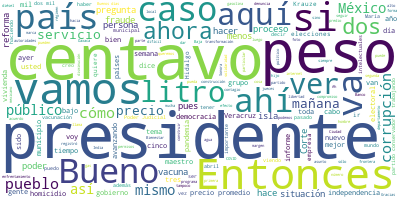

The file beside this chart, header and first rows:
Participante, Texto, Sentimiento, Palabras, Dia, Mes, Anio
PRESIDENTE ANDRES MANUEL LOPEZ OBRADOR, Buenos días., 0.0, 2, 26, 04, 2021
PRESIDENTE ANDRES MANUEL LOPEZ OBRADOR, Pues vamos a iniciar la semana con el qu…, 0.0, 63, 26, 04, 2021
PRESIDENTE ANDRES MANUEL LOPEZ OBRADOR, Entonces, vamos a escuchar a Berenice Ro…, 0.0, 34, 26, 04, 2021
BERENICE ROMERO DOMINGUEZ, Buenos días a todos y a todas., 0.0, 7, 26, 04, 2021
BERENICE ROMERO DOMINGUEZ, Los precios de los combustibles con cort…, 0.0, 46, 26, 04, 2021
BERENICE ROMERO DOMINGUEZ, El precio de la mezcla mexicana de petró…, 0.0, 24, 26, 04, 2021
BERENICE ROMERO DOMINGUEZ, En los indicadores de ganancia semanales…, 0.0, 25, 26, 04, 2021
BERENICE ROMERO DOMINGUEZ, El indicador de ganancia más alto en la …, 0.0, 75, 26, 04, 2021
BERENICE ROMERO DOMINGUEZ, Por lo que hace a la gasolina Premium, e…, 0.0, 40, 26, 04, 2021
BERENICE ROMERO DOMINGUEZ, El más bajo lo registró, con 22 centavos…, 0.0, 28, 26, 04, 2021
BERENICE ROMERO DOMINGUEZ, El margen más alto en el diésel, con tre…, 0.0, 41, 26, 04, 2021
BERENICE ROMERO DOMINGUEZ, El margen más bajo, con 15 centavos, lo …, 0.0, 30, 26, 04, 2021
BERENICE ROMERO DOMINGUEZ, Seguimos invitando a los consumidores a …, 0.0, 13, 26, 04, 2021
BERENICE ROMERO DOMINGUEZ, En cualquier ciudad van a encontrar gaso…, 0.0, 51, 26, 04, 2021
BERENICE ROMERO DOMINGUEZ, Respecto a las acciones de verificación …, 0.0, 33, 26, 04, 2021
BERENICE ROMERO DOMINGUEZ, Se inmovilizaron nueve bombas por no dar…, 0.0, 22, 26, 04, 2021
BERENICE ROMERO DOMINGUEZ, A través de la app Litro por litro se id…, 0.0, 13, 26, 04, 2021
BERENICE ROMERO DOMINGUEZ, En la gasolina regular, las más baratas …, 0.0, 38, 26, 04, 2021
BERENICE ROMERO DOMINGUEZ, Mientras que las más caras se registraro…, 0.0, 33, 26, 04, 2021
BERENICE ROMERO DOMINGUEZ, En lo referente a la gasolina Premium, l…, 0.0, 39, 26, 04, 2021
BERENICE ROMERO DOMINGUEZ, Las más caras se vendieron en Guadalajar…, 0.0, 28, 26, 04, 2021
BERENICE ROMERO DOMINGUEZ, Por lo que hace al diésel, los más barat…, 0.0, 58, 26, 04, 2021
BERENICE ROMERO DOMINGUEZ, Continuamos monitoreando las condiciones…, 0.0, 17, 26, 04, 2021
BERENICE ROMERO DOMINGUEZ, Respecto al gas LP estacionario, se regi…, 0.0, 39, 26, 04, 2021
BERENICE ROMERO DOMINGUEZ, El más bajo, con un peso con 16 centavos…, 0.0, 34, 26, 04, 2021
BERENICE ROMERO DOMINGUEZ, El gas LP por cilindro, el indicador de …, 0.0, 74, 26, 04, 2021
BERENICE ROMERO DOMINGUEZ, En los precios promedios diarios del gas…, 0.0, 43, 26, 04, 2021
BERENICE ROMERO DOMINGUEZ, En las acciones de verificación se reali…, 0.0, 14, 26, 04, 2021
BERENICE ROMERO DOMINGUEZ, De 621 cilindros revisados, seis de ello…, 0.0, 14, 26, 04, 2021
BERENICE ROMERO DOMINGUEZ, Recomendamos a los consumidores que cons…, 0.0, 53, 26, 04, 2021
BERENICE ROMERO DOMINGUEZ, Es cuanto, señor presidente., 0.0, 4, 26, 04, 2021
PRESIDENTE ANDRES MANUEL LOPEZ OBRADOR, Gracias, Berenice., 0.0, 2, 26, 04, 2021
PRESIDENTE ANDRES MANUEL LOPEZ OBRADOR, Muy bien. Es importante que se sepa de q…, 0.0, 48, 26, 04, 2021
PRESIDENTE ANDRES MANUEL LOPEZ OBRADOR, A ver si para el próximo lunes se da con…, 0.0, 50, 26, 04, 2021
PRESIDENTE ANDRES MANUEL LOPEZ OBRADOR, Muy bien. Estamos abiertos. Sheila, uste…, 0.0, 7, 26, 04, 2021
PREGUNTA, Gracias, presidente. Buenos días. Shaila…, 0.0, 21, 26, 04, 2021
PREGUNTA, Presidente, la semana quedó pendiente qu…, 0.0, 42, 26, 04, 2021
PRESIDENTE ANDRES MANUEL LOPEZ OBRADOR, Sí, me informaron de que sí es un proces…, 0.0, 34, 26, 04, 2021
PREGUNTA, ¿Usted qué opina sobre este proceso?, 0.0, 6, 26, 04, 2021
PRESIDENTE ANDRES MANUEL LOPEZ OBRADOR, No tengo mucha información. Sé que, en e…, 0.0, 28, 26, 04, 2021
PREGUNTA, Muy bien, presidente., 0.0, 3, 26, 04, 2021
PREGUNTA, En otro tema, en el informe, en el últim…, 0.0, 62, 26, 04, 2021
PREGUNTA, Preguntarle, presidente: ¿qué le han com…, 0.0, 34, 26, 04, 2021
PREGUNTA, Y también preguntarle si le han comentad…, 0.0, 29, 26, 04, 2021
PRESIDENTE ANDRES MANUEL LOPEZ OBRADOR, Sí estamos en eso y ya empieza a refleja…, 0.0, 12, 26, 04, 2021
PRESIDENTE ANDRES MANUEL LOPEZ OBRADOR, Ahí en Obregón hay una presencia de la G…, 0.0, 53, 26, 04, 2021
PRESIDENTE ANDRES MANUEL LOPEZ OBRADOR, Y hay indicios y los podemos ver, si es …, 0.0, 32, 26, 04, 2021
PRESIDENTE ANDRES MANUEL LOPEZ OBRADOR, Y sí te informamos, pero sí estamos aten…, 0.0, 14, 26, 04, 2021
PREGUNTA, ¿Entonces ya para abril ya le han detect…, 0.0, 10, 26, 04, 2021
PRESIDENTE ANDRES MANUEL LOPEZ OBRADOR, Yo espero que haya una disminución en ge…, 0.0, 20, 26, 04, 2021
PRESIDENTE ANDRES MANUEL LOPEZ OBRADOR, Nos ha costado mucho la disminución en h…, 0.0, 69, 26, 04, 2021
PRESIDENTE ANDRES MANUEL LOPEZ OBRADOR, El sureste, desde Oaxaca hasta Quintana …, 0.0, 54, 26, 04, 2021
PRESIDENTE ANDRES MANUEL LOPEZ OBRADOR, Pero estaba muy complicada la región de …, 0.0, 61, 26, 04, 2021
PRESIDENTE ANDRES MANUEL LOPEZ OBRADOR, Así está el panorama. Vamos a seguir tod…, 0.0, 14, 26, 04, 2021
PRESIDENTE ANDRES MANUEL LOPEZ OBRADOR, Ayer hubo un enfrentamiento también entr…, 0.0, 45, 26, 04, 2021
PRESIDENTE ANDRES MANUEL LOPEZ OBRADOR, Bueno, en eso estamos y en el caso de So…, 0.0, 16, 26, 04, 2021
PREGUNTA, Ya por último, presidente, en el tema de…, 0.0, 38, 26, 04, 2021
PREGUNTA, Entonces, si hay una tercera ola, presid…, 0.0, 30, 26, 04, 2021
PREGUNTA, Ya sería mi última pregunta., 0.0, 5, 26, 04, 2021
PRESIDENTE ANDRES MANUEL LOPEZ OBRADOR, Bueno, pues la realidad es que afortunad…, 0.0, 67, 26, 04, 2021
... 236 more rows
